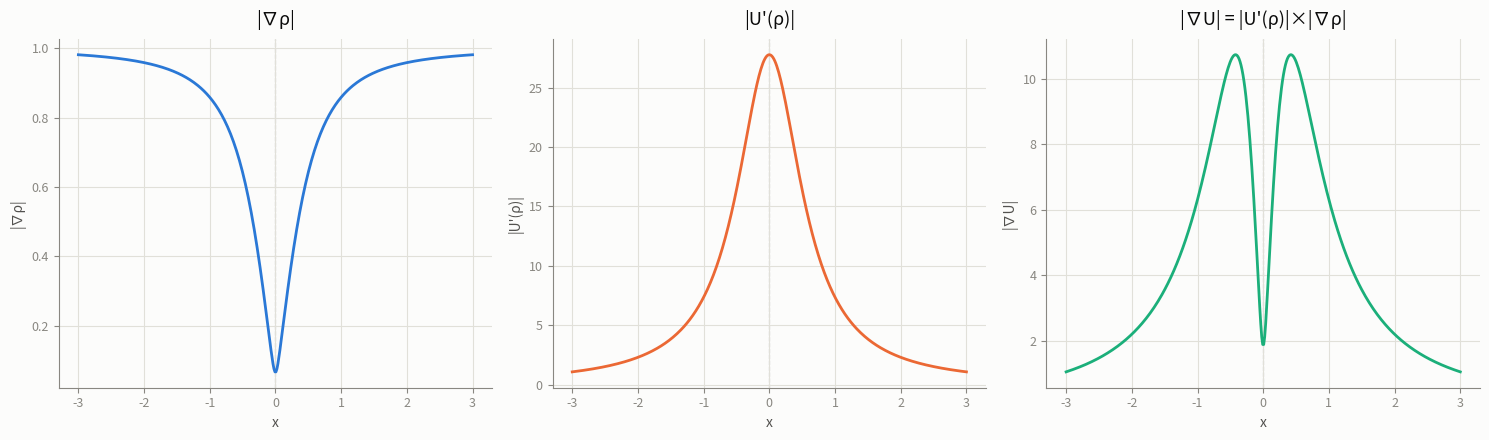

Source code (Python):
"""
Three-panel illustration of the factorisation |grad U| = |U'(rho)| * |grad rho|,
matching the numeric example in grad_rho_intuition.tex (Section "Where the dip
actually comes from"): scanning sideways at a fixed distance ahead of an
elliptical obstacle with t_x = 1, t_y = 15.

Panel 1: |grad rho|   - the exchange rate, climbs monotonically outward (the artefact)
Panel 2: |U'(rho)|    - the honest quantity, falls monotonically outward (monotone)
Panel 3: |grad U|     - their product, the force actually felt (non-monotone: the dip/ridge)
"""
import numpy as np
import matplotlib.pyplot as plt

# ==========================================
# Parameters (match the worked example in the note)
# ==========================================
T_X = 1.0        # ellipse half-width scale, minor (lateral) axis
T_Y = 15.0       # ellipse half-width scale, major (longitudinal) axis -> elongation q = 15
DY = 9.0         # fixed distance ahead of the obstacle (metres)
LAMBDA = 10.0    # U(rho) = LAMBDA / rho  =>  U'(rho) = -LAMBDA / rho^2

X_RANGE = np.linspace(-3.0, 3.0, 400)  # lateral offset x (metres)

# Reference palette (validated categorical slots 1-3)
COLOR_GRAD_RHO = "#2a78d6"   # blue
COLOR_U_PRIME = "#eb6834"    # orange
COLOR_GRAD_U = "#1baf7a"     # aqua
SURFACE = "#fcfcfb"
GRID = "#e1e0d9"
INK_PRIMARY = "#0b0b0b"
INK_SECONDARY = "#52514e"
INK_MUTED = "#898781"


def rho(x, dy=DY, tx=T_X, ty=T_Y):
    """Elliptical risk coordinate."""
    return np.sqrt((x / tx) ** 2 + (dy / ty) ** 2)


def grad_rho_mag(x, dy=DY, tx=T_X, ty=T_Y):
    """|grad rho| -- the exchange rate (metres of rho per metre of space)."""
    r = rho(x, dy, tx, ty)
    return np.sqrt((x / tx ** 2) ** 2 + (dy / ty ** 2) ** 2) / r


def u_prime_mag(x, lam=LAMBDA, dy=DY, tx=T_X, ty=T_Y):
    """|U'(rho)| -- the honest, monotone quantity."""
    r = rho(x, dy, tx, ty)
    return lam / r ** 2


def grad_u_mag(x, lam=LAMBDA, dy=DY, tx=T_X, ty=T_Y):
    """|grad U| = |U'(rho)| * |grad rho| -- the force actually felt."""
    return u_prime_mag(x, lam, dy, tx, ty) * grad_rho_mag(x, dy, tx, ty)


def style_axis(ax, title, ylabel, color):
    ax.set_facecolor(SURFACE)
    ax.set_title(title, fontsize=13, color=INK_PRIMARY, pad=10)
    ax.set_xlabel("x", fontsize=10, color=INK_SECONDARY)
    ax.set_ylabel(ylabel, fontsize=10, color=INK_SECONDARY)
    ax.grid(True, color=GRID, linewidth=0.8, zorder=0)
    for spine in ("top", "right"):
        ax.spines[spine].set_visible(False)
    for spine in ("left", "bottom"):
        ax.spines[spine].set_color(INK_MUTED)
    ax.tick_params(colors=INK_MUTED, labelsize=9)
    ax.axvline(0, color=INK_MUTED, linewidth=0.8, linestyle="--", zorder=1)


def main():
    y_grad_rho = grad_rho_mag(X_RANGE)
    y_u_prime = u_prime_mag(X_RANGE)
    y_grad_u = grad_u_mag(X_RANGE)

    fig, axes = plt.subplots(1, 3, figsize=(15, 4.5))
    fig.set_facecolor(SURFACE)

    # Panel 1: |grad rho| -- the artefact, climbs monotonically
    ax = axes[0]
    ax.plot(X_RANGE, y_grad_rho, color=COLOR_GRAD_RHO, linewidth=2, zorder=3)
    style_axis(ax, "|∇ρ|",
               "|∇ρ|", COLOR_GRAD_RHO)

    # Panel 2: |U'(rho)| -- the honest quantity, falls monotonically
    ax = axes[1]
    ax.plot(X_RANGE, y_u_prime, color=COLOR_U_PRIME, linewidth=2, zorder=3)
    style_axis(ax, "|U'(ρ)|",
               "|U'(ρ)|", COLOR_U_PRIME)

    # Panel 3: |grad U| -- the product, non-monotone (the dip and ridge)
    ax = axes[2]
    ax.plot(X_RANGE, y_grad_u, color=COLOR_GRAD_U, linewidth=2, zorder=3)
    peak_idx = np.argmax(y_grad_u)
    # ax.scatter(X_RANGE[peak_idx], y_grad_u[peak_idx], color=COLOR_GRAD_U,
    #            s=36, zorder=4, edgecolor=SURFACE, linewidth=1)
    # ax.annotate(f"ridge\nx≈{X_RANGE[peak_idx]:.2f}",
    #             xy=(X_RANGE[peak_idx], y_grad_u[peak_idx]),
    #             xytext=(X_RANGE[peak_idx] + 0.5, y_grad_u[peak_idx] * 0.85),
    #             fontsize=9, color=INK_SECONDARY)
    # ax.annotate("dip", xy=(0, grad_u_mag(np.array([0.0]))[0]),
    #             xytext=(0.15, grad_u_mag(np.array([0.0]))[0] * 1.6),
    #             fontsize=9, color=INK_SECONDARY,
    #             arrowprops=dict(arrowstyle="->", color=INK_MUTED, linewidth=0.8))
    style_axis(ax, "|∇U| = |U'(ρ)|×|∇ρ|",
               "|∇U|", COLOR_GRAD_U)

    # fig.suptitle(
    #     "Where the dip comes from: a monotone decay times a monotone climb",
    #     fontsize=14, color=INK_PRIMARY, y=1.03
    # )
    plt.tight_layout()
    plt.savefig("grad_rho_intuition_plots.png", dpi=150, facecolor=SURFACE, bbox_inches="tight")
    plt.show()


if __name__ == "__main__":
    main()
